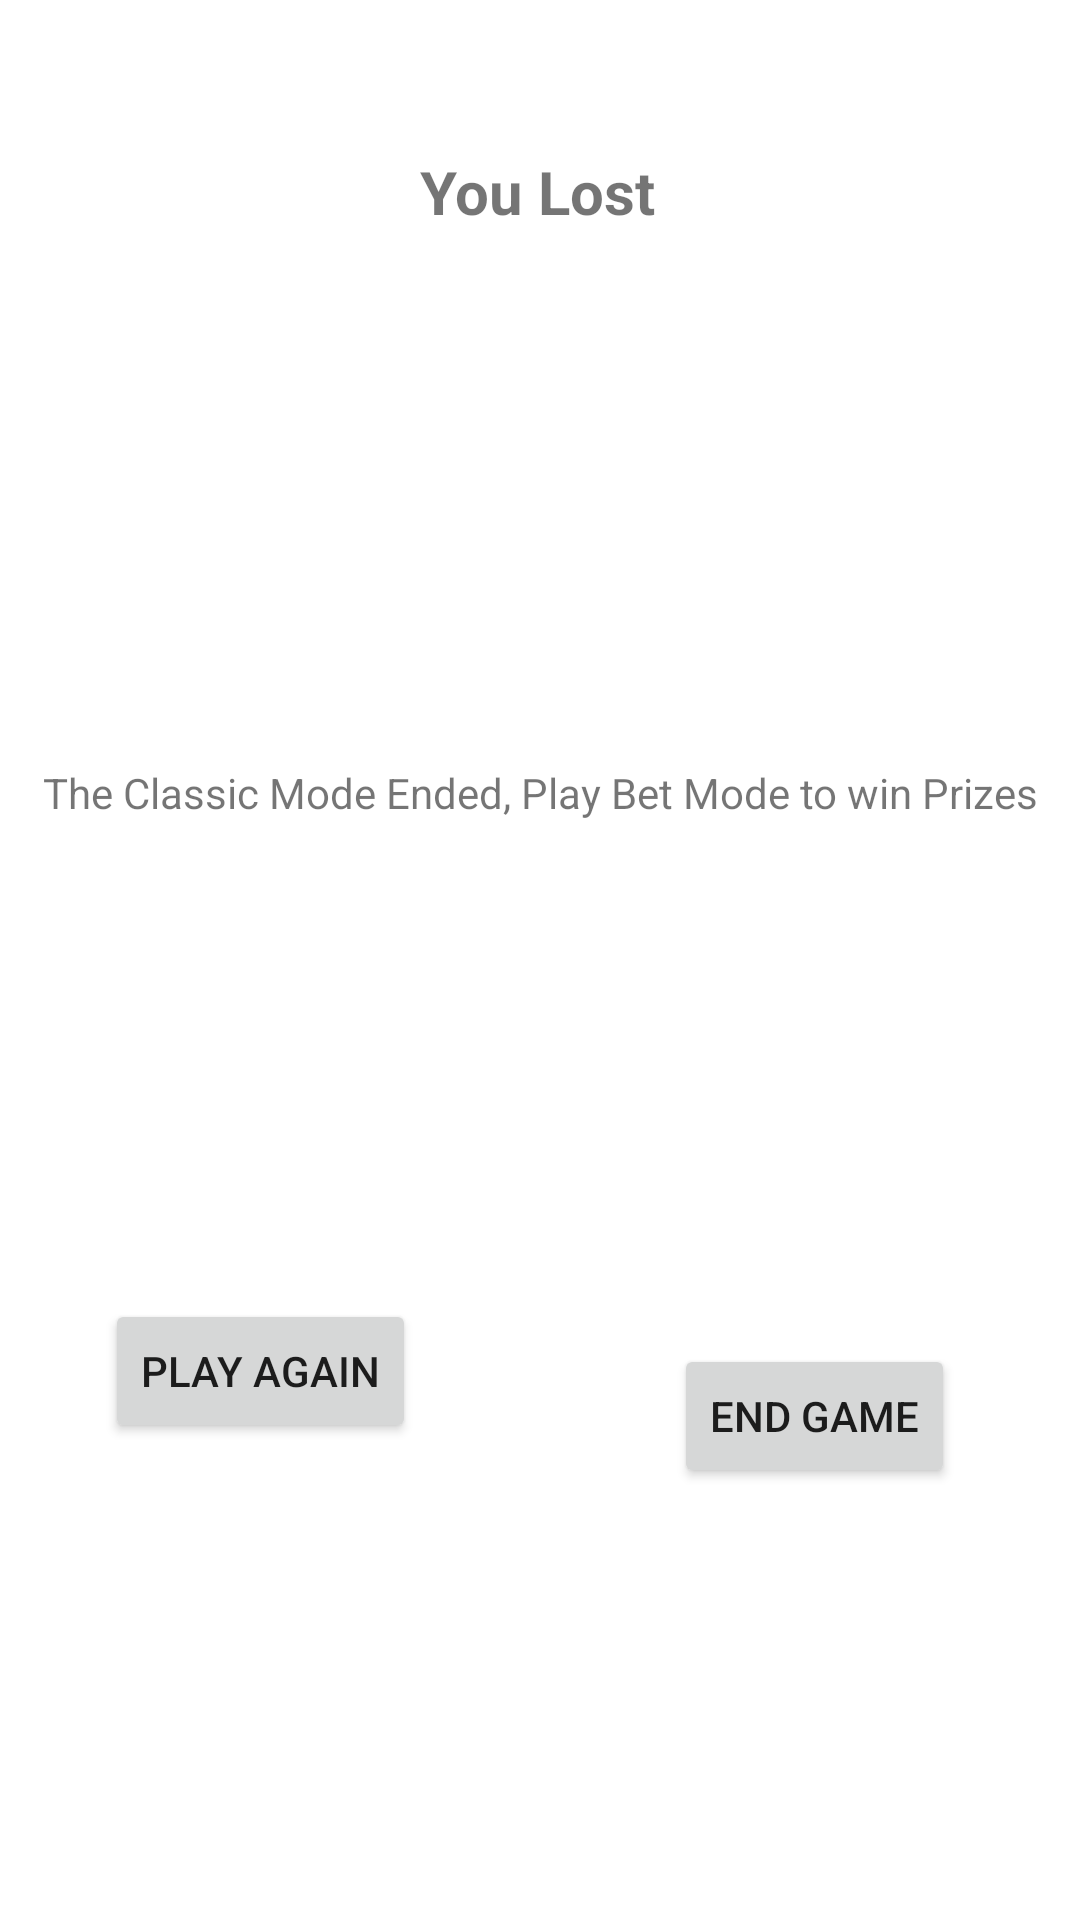

This screen was rendered from an Android layout file. Write that file and the resources it references.
<!-- AndroidManifest.xml: application theme Theme.MasterMind -->
<!-- res/layout/activity_classic_mode_lost.xml -->
<?xml version="1.0" encoding="utf-8"?>
<androidx.constraintlayout.widget.ConstraintLayout xmlns:android="http://schemas.android.com/apk/res/android"
    xmlns:app="http://schemas.android.com/apk/res-auto"
    xmlns:tools="http://schemas.android.com/tools"
    android:layout_width="match_parent"
    android:layout_height="match_parent"
    tools:context=".ClassicModeLostActivity">

    <TextView
        android:id="@+id/textView5"
        android:layout_width="wrap_content"
        android:layout_height="wrap_content"
        android:text="@string/Lost"
        android:textSize="20sp"
        android:textStyle="bold"
        app:layout_constraintBottom_toBottomOf="parent"
        app:layout_constraintEnd_toEndOf="parent"
        app:layout_constraintHorizontal_bias="0.498"
        app:layout_constraintStart_toStartOf="parent"
        app:layout_constraintTop_toTopOf="parent"
        app:layout_constraintVertical_bias="0.082" />

    <Button
        android:id="@+id/button"
        android:layout_width="wrap_content"
        android:layout_height="wrap_content"
        android:text="@string/playAgain"
        app:layout_constraintBottom_toBottomOf="parent"
        app:layout_constraintEnd_toEndOf="parent"
        app:layout_constraintHorizontal_bias="0.136"
        app:layout_constraintStart_toStartOf="parent"
        app:layout_constraintTop_toBottomOf="@+id/textView6" />

    <TextView
        android:id="@+id/textView6"
        android:layout_width="wrap_content"
        android:layout_height="wrap_content"
        android:text="@string/lostInfo"
        app:layout_constraintBottom_toBottomOf="parent"
        app:layout_constraintEnd_toEndOf="parent"
        app:layout_constraintHorizontal_bias="0.5"
        app:layout_constraintStart_toStartOf="parent"
        app:layout_constraintTop_toBottomOf="@+id/textView5"
        app:layout_constraintVertical_bias="0.326" />

    <Button
        android:id="@+id/button2"
        android:layout_width="wrap_content"
        android:layout_height="wrap_content"
        android:text="@string/endGame"
        app:layout_constraintBottom_toBottomOf="parent"
        app:layout_constraintEnd_toEndOf="parent"
        app:layout_constraintHorizontal_bias="0.844"
        app:layout_constraintStart_toStartOf="parent"
        app:layout_constraintTop_toTopOf="parent"
        app:layout_constraintVertical_bias="0.757" />
</androidx.constraintlayout.widget.ConstraintLayout>
<!-- resources referenced by this layout -->
<resources>
  <string name="Lost">You Lost</string>
  <string name="endGame">End Game</string>
  <string name="lostInfo">The Classic Mode Ended, Play Bet Mode to win Prizes</string>
  <string name="playAgain">Play Again</string>
  <style name="Theme.MasterMind" parent="Theme.MaterialComponents.DayNight.DarkActionBar">
          
          <item name="colorPrimary">@color/purple_500</item>
          <item name="colorPrimaryVariant">@color/purple_700</item>
          <item name="colorOnPrimary">@color/white</item>
          
          <item name="colorSecondary">@color/teal_200</item>
          <item name="colorSecondaryVariant">@color/teal_700</item>
          <item name="colorOnSecondary">@color/black</item>
          
          <item name="android:statusBarColor" tools:targetApi="l">?attr/colorPrimaryVariant</item>
          
      </style>
  <!-- not gathered from this repository: default colours our renderer supplied (Android Studio template values) -->
  <color name="purple_500">#FF6200EE</color>
  <color name="purple_700">#FF3700B3</color>
  <color name="teal_200">#FF03DAC5</color>
  <color name="teal_700">#FF018786</color>
  <color name="black">#FF000000</color>
  <color name="white">#FFFFFFFF</color>
</resources>
